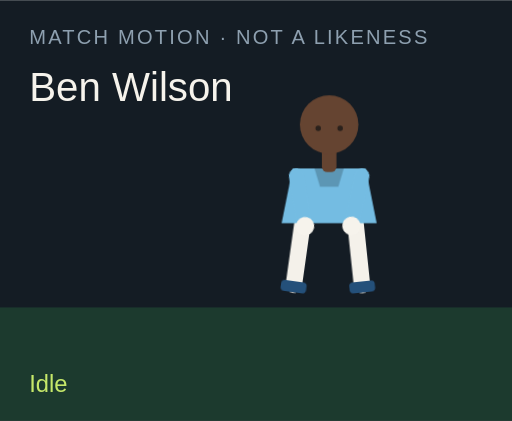
t = 0.00 s
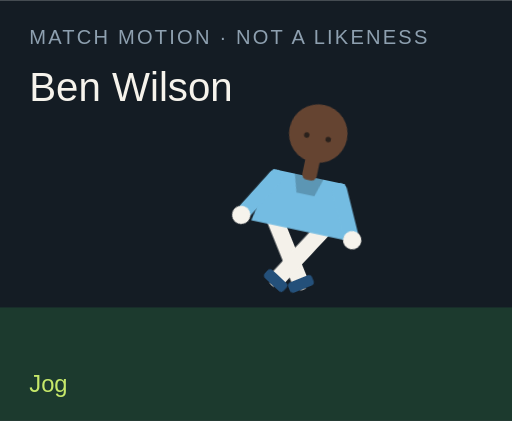
t = 1.50 s
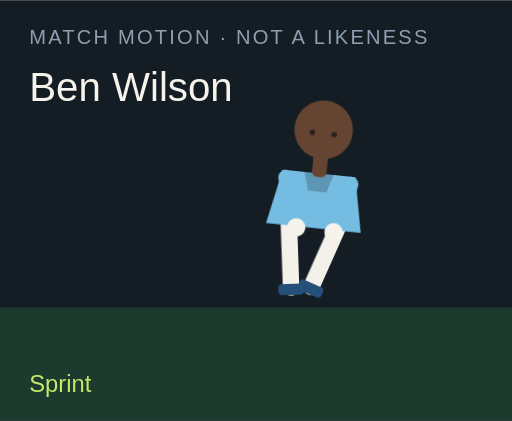
t = 3.00 s
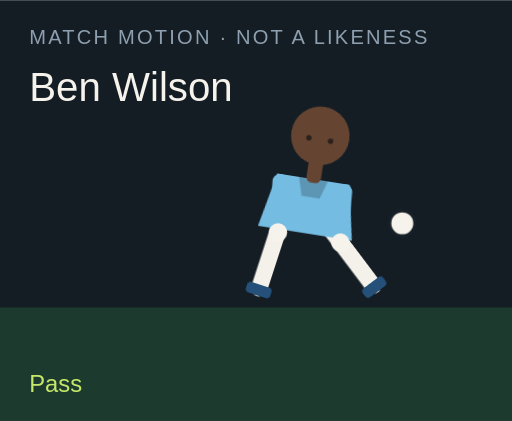
t = 4.50 s
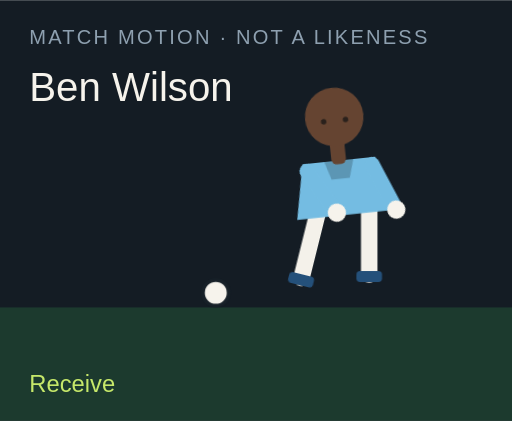
t = 6.00 s
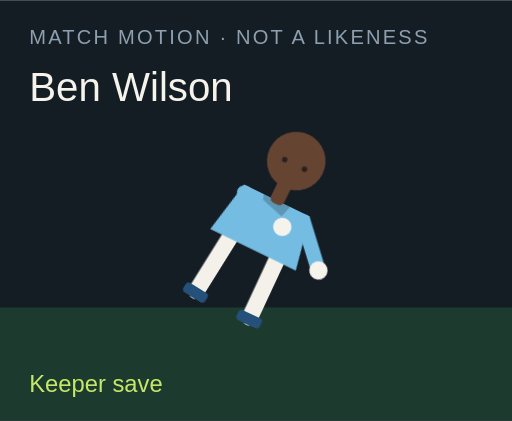
t = 7.50 s

The animated SVG that drew these frames (rendered in a browser with its animation timeline set to each time). Animation: 18 CSS @keyframes rules; one cycle of 9.00 s, repeats indefinitely.

<?xml version="1.0" encoding="UTF-8"?>
<svg xmlns="http://www.w3.org/2000/svg" viewBox="0 0 280 230" role="img">
  <style>@media (prefers-reduced-motion: reduce){animate,animateTransform{display:none}}</style>
  <rect width="280" height="230" fill="#141c24"/>
  <rect y="168" width="280" height="62" fill="#1c3a2e"/>
  <text x="16" y="24" fill="#8ea0b0" font-family="Arial,sans-serif" font-size="11" letter-spacing="1.2">MATCH MOTION · NOT A LIKENESS</text>
  <text x="16" y="55" fill="#f6f3ec" font-family="Impact,sans-serif" font-size="22">Ben Wilson</text>
  <circle r="7" fill="#f6f3ec" stroke="#172028" stroke-width="2" id="motion-5406" cx="150" cy="160" opacity="0">
    
    
    
  </circle>
  <g transform="translate(132 40)">
    <g id="motion-5428" transform="rotate(0 48 90)">
      
      <g id="motion-5430" transform="translate(0 0)">
        
        <g transform="translate(34 78)"><g id="motion-5432" transform="rotate(8)"><path d="M0 0 V38" stroke="#f4f1ea" stroke-width="9" stroke-linecap="round"/><rect x="-7" y="36" width="14" height="6" rx="2" fill="#24507a"/></g></g>
        <g transform="translate(62 78)"><g id="motion-5434" transform="rotate(-6)"><path d="M0 0 V38" stroke="#f4f1ea" stroke-width="9" stroke-linecap="round"/><rect x="-7" y="36" width="14" height="6" rx="2" fill="#24507a"/></g></g>
        <path d="M28 52 h40 l6 30 H22 Z" fill="#74bce2"/>
        <path d="M40 52 h16 l-3 10 H43 Z" fill="#000" opacity=".2"/>
        <g transform="translate(30 56)"><g id="motion-5436" transform="rotate(-10)"><path d="M0 0 V28" stroke="#74bce2" stroke-width="8" stroke-linecap="round"/><circle cx="0" cy="28" r="5" fill="#f6f3ec"/></g></g>
        <g transform="translate(66 56)"><g id="motion-5438" transform="rotate(12)"><path d="M0 0 V28" stroke="#74bce2" stroke-width="8" stroke-linecap="round"/><circle cx="0" cy="28" r="5" fill="#f6f3ec"/></g></g>
        <rect x="44" y="40" width="8" height="14" rx="3" fill="#654431"/>
        <circle cx="48" cy="28" r="16" fill="#654431"/>
        
        <circle cx="42" cy="30" r="1.5" fill="#2a211c"/><circle cx="54" cy="30" r="1.5" fill="#2a211c"/>
      </g>
    </g>
  </g>
  <text x="16" y="214" fill="#c6e86a" font-family="Arial,sans-serif" font-size="13" opacity="1" id="motion-5410">Idle</text><text x="16" y="214" fill="#c6e86a" font-family="Arial,sans-serif" font-size="13" opacity="0" id="motion-5412">Jog</text><text x="16" y="214" fill="#c6e86a" font-family="Arial,sans-serif" font-size="13" opacity="0" id="motion-5414">Sprint</text><text x="16" y="214" fill="#c6e86a" font-family="Arial,sans-serif" font-size="13" opacity="0" id="motion-5416">Dribble</text><text x="16" y="214" fill="#c6e86a" font-family="Arial,sans-serif" font-size="13" opacity="0" id="motion-5418">Pass</text><text x="16" y="214" fill="#c6e86a" font-family="Arial,sans-serif" font-size="13" opacity="0" id="motion-5420">Shoot</text><text x="16" y="214" fill="#c6e86a" font-family="Arial,sans-serif" font-size="13" opacity="0" id="motion-5422">Receive</text><text x="16" y="214" fill="#c6e86a" font-family="Arial,sans-serif" font-size="13" opacity="0" id="motion-5424">Keeper save</text><text x="16" y="214" fill="#c6e86a" font-family="Arial,sans-serif" font-size="13" opacity="0" id="motion-5426">Gloves up</text>
<style>@keyframes track-5407{0%{cx:150px}11.1%{cx:156px}22.2%{cx:164px}33.300000000000004%{cx:142px}44.4%{cx:190px}55.60000000000001%{cx:250px}66.7%{cx:118px}77.8%{cx:150px}88.9%{cx:150px}100%{cx:150px}}@keyframes track-5408{0%{cy:160px}11.1%{cy:158px}22.2%{cy:154px}33.300000000000004%{cy:156px}44.4%{cy:148px}55.60000000000001%{cy:96px}66.7%{cy:160px}77.8%{cy:160px}88.9%{cy:160px}100%{cy:160px}}@keyframes track-5409{0%{opacity:0}11.1%{opacity:0}22.2%{opacity:0}33.300000000000004%{opacity:1}44.4%{opacity:1}55.60000000000001%{opacity:1}66.7%{opacity:1}77.8%{opacity:0}88.9%{opacity:0}100%{opacity:0}}@keyframes track-5411{0%{opacity:1}11.1%{opacity:0}22.2%{opacity:0}33.300000000000004%{opacity:0}44.4%{opacity:0}55.60000000000001%{opacity:0}66.7%{opacity:0}77.8%{opacity:0}88.9%{opacity:0}100%{opacity:1}}@keyframes track-5413{0%{opacity:0}11.1%{opacity:1}22.2%{opacity:0}33.300000000000004%{opacity:0}44.4%{opacity:0}55.60000000000001%{opacity:0}66.7%{opacity:0}77.8%{opacity:0}88.9%{opacity:0}100%{opacity:0}}@keyframes track-5415{0%{opacity:0}11.1%{opacity:0}22.2%{opacity:1}33.300000000000004%{opacity:0}44.4%{opacity:0}55.60000000000001%{opacity:0}66.7%{opacity:0}77.8%{opacity:0}88.9%{opacity:0}100%{opacity:0}}@keyframes track-5417{0%{opacity:0}11.1%{opacity:0}22.2%{opacity:0}33.300000000000004%{opacity:1}44.4%{opacity:0}55.60000000000001%{opacity:0}66.7%{opacity:0}77.8%{opacity:0}88.9%{opacity:0}100%{opacity:0}}@keyframes track-5419{0%{opacity:0}11.1%{opacity:0}22.2%{opacity:0}33.300000000000004%{opacity:0}44.4%{opacity:1}55.60000000000001%{opacity:0}66.7%{opacity:0}77.8%{opacity:0}88.9%{opacity:0}100%{opacity:0}}@keyframes track-5421{0%{opacity:0}11.1%{opacity:0}22.2%{opacity:0}33.300000000000004%{opacity:0}44.4%{opacity:0}55.60000000000001%{opacity:1}66.7%{opacity:0}77.8%{opacity:0}88.9%{opacity:0}100%{opacity:0}}@keyframes track-5423{0%{opacity:0}11.1%{opacity:0}22.2%{opacity:0}33.300000000000004%{opacity:0}44.4%{opacity:0}55.60000000000001%{opacity:0}66.7%{opacity:1}77.8%{opacity:0}88.9%{opacity:0}100%{opacity:0}}@keyframes track-5425{0%{opacity:0}11.1%{opacity:0}22.2%{opacity:0}33.300000000000004%{opacity:0}44.4%{opacity:0}55.60000000000001%{opacity:0}66.7%{opacity:0}77.8%{opacity:1}88.9%{opacity:0}100%{opacity:0}}@keyframes track-5427{0%{opacity:0}11.1%{opacity:0}22.2%{opacity:0}33.300000000000004%{opacity:0}44.4%{opacity:0}55.60000000000001%{opacity:0}66.7%{opacity:0}77.8%{opacity:0}88.9%{opacity:1}100%{opacity:0}}@keyframes track-5429{0%{transform:rotate(0deg)}11.1%{transform:rotate(8deg)}22.2%{transform:rotate(16deg)}33.300000000000004%{transform:rotate(6deg)}44.4%{transform:rotate(4deg)}55.60000000000001%{transform:rotate(14deg)}66.7%{transform:rotate(-6deg)}77.8%{transform:rotate(52deg)}88.9%{transform:rotate(0deg)}100%{transform:rotate(0deg)}}@keyframes track-5431{0%{transform:translate(0px,0px)}11.1%{transform:translate(0px,-3px)}22.2%{transform:translate(0px,-6px)}33.300000000000004%{transform:translate(0px,-2px)}44.4%{transform:translate(0px,2px)}55.60000000000001%{transform:translate(0px,-4px)}66.7%{transform:translate(0px,1px)}77.8%{transform:translate(0px,16px)}88.9%{transform:translate(0px,-12px)}100%{transform:translate(0px,0px)}}@keyframes track-5433{0%{transform:rotate(8deg)}11.1%{transform:rotate(-26deg)}22.2%{transform:rotate(-42deg)}33.300000000000004%{transform:rotate(-8deg)}44.4%{transform:rotate(6deg)}55.60000000000001%{transform:rotate(12deg)}66.7%{transform:rotate(20deg)}77.8%{transform:rotate(18deg)}88.9%{transform:rotate(-6deg)}100%{transform:rotate(8deg)}}@keyframes track-5435{0%{transform:rotate(-6deg)}11.1%{transform:rotate(24deg)}22.2%{transform:rotate(38deg)}33.300000000000004%{transform:rotate(18deg)}44.4%{transform:rotate(-38deg)}55.60000000000001%{transform:rotate(-54deg)}66.7%{transform:rotate(6deg)}77.8%{transform:rotate(-8deg)}88.9%{transform:rotate(6deg)}100%{transform:rotate(-6deg)}}@keyframes track-5437{0%{transform:rotate(-10deg)}11.1%{transform:rotate(24deg)}22.2%{transform:rotate(36deg)}33.300000000000004%{transform:rotate(-18deg)}44.4%{transform:rotate(10deg)}55.60000000000001%{transform:rotate(-24deg)}66.7%{transform:rotate(-30deg)}77.8%{transform:rotate(-70deg)}88.9%{transform:rotate(-78deg)}100%{transform:rotate(-10deg)}}@keyframes track-5439{0%{transform:rotate(12deg)}11.1%{transform:rotate(-20deg)}22.2%{transform:rotate(-32deg)}33.300000000000004%{transform:rotate(14deg)}44.4%{transform:rotate(-26deg)}55.60000000000001%{transform:rotate(18deg)}66.7%{transform:rotate(-22deg)}77.8%{transform:rotate(-8deg)}88.9%{transform:rotate(-78deg)}100%{transform:rotate(12deg)}}@media(prefers-reduced-motion:no-preference){#motion-5406{animation:track-5407 9s linear infinite both,track-5408 9s linear infinite both,track-5409 9s steps(1,end) infinite both}#motion-5410{animation:track-5411 9s steps(1,end) infinite both}#motion-5412{animation:track-5413 9s steps(1,end) infinite both}#motion-5414{animation:track-5415 9s steps(1,end) infinite both}#motion-5416{animation:track-5417 9s steps(1,end) infinite both}#motion-5418{animation:track-5419 9s steps(1,end) infinite both}#motion-5420{animation:track-5421 9s steps(1,end) infinite both}#motion-5422{animation:track-5423 9s steps(1,end) infinite both}#motion-5424{animation:track-5425 9s steps(1,end) infinite both}#motion-5426{animation:track-5427 9s steps(1,end) infinite both}#motion-5428{animation:track-5429 9s linear infinite both}#motion-5430{animation:track-5431 9s linear infinite both}#motion-5432{animation:track-5433 9s linear infinite both}#motion-5434{animation:track-5435 9s linear infinite both}#motion-5436{animation:track-5437 9s linear infinite both}#motion-5438{animation:track-5439 9s linear infinite both}}</style></svg>
